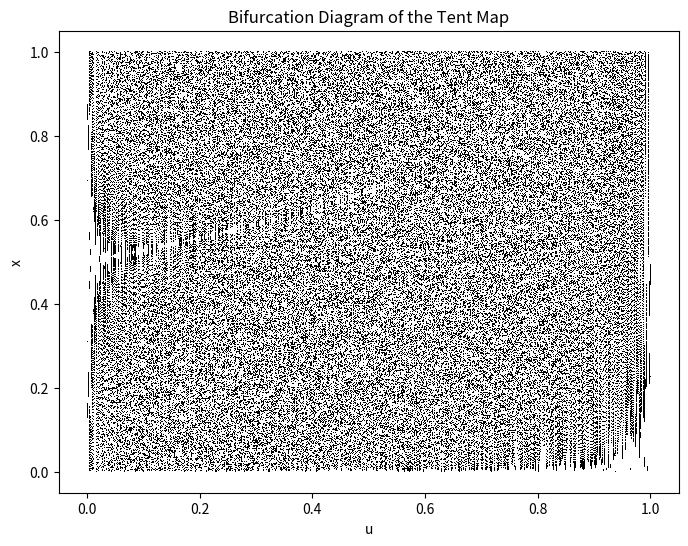

The matplotlib source for this figure:
import matplotlib.pyplot as plt
import numpy as np

# Define parameter space for u
U = np.linspace(0, 1, 1000)  # Values of 'u' from 0 to 1
iterations = 500  # Total iterations
last = 100  # Number of points to plot (after transient)

X = []
Y = []

for u in U:
    x = np.random.random()  # Initial random value
    # Iterate the Tent Map function
    for _ in range(iterations):
        if x < u:
            x = x / u
        else:
            x = (1 - x) / (1 - u)
        
        # Store only the last 'last' iterations for bifurcation structure
        if _ >= (iterations - last):
            X.append(u)
            Y.append(x)

# Plot the bifurcation diagram
plt.figure(figsize=(8, 6))
plt.plot(X, Y, ls='', marker=',', color='black')
plt.xlabel("u")
plt.ylabel("x")
plt.title("Bifurcation Diagram of the Tent Map")
plt.show()

        